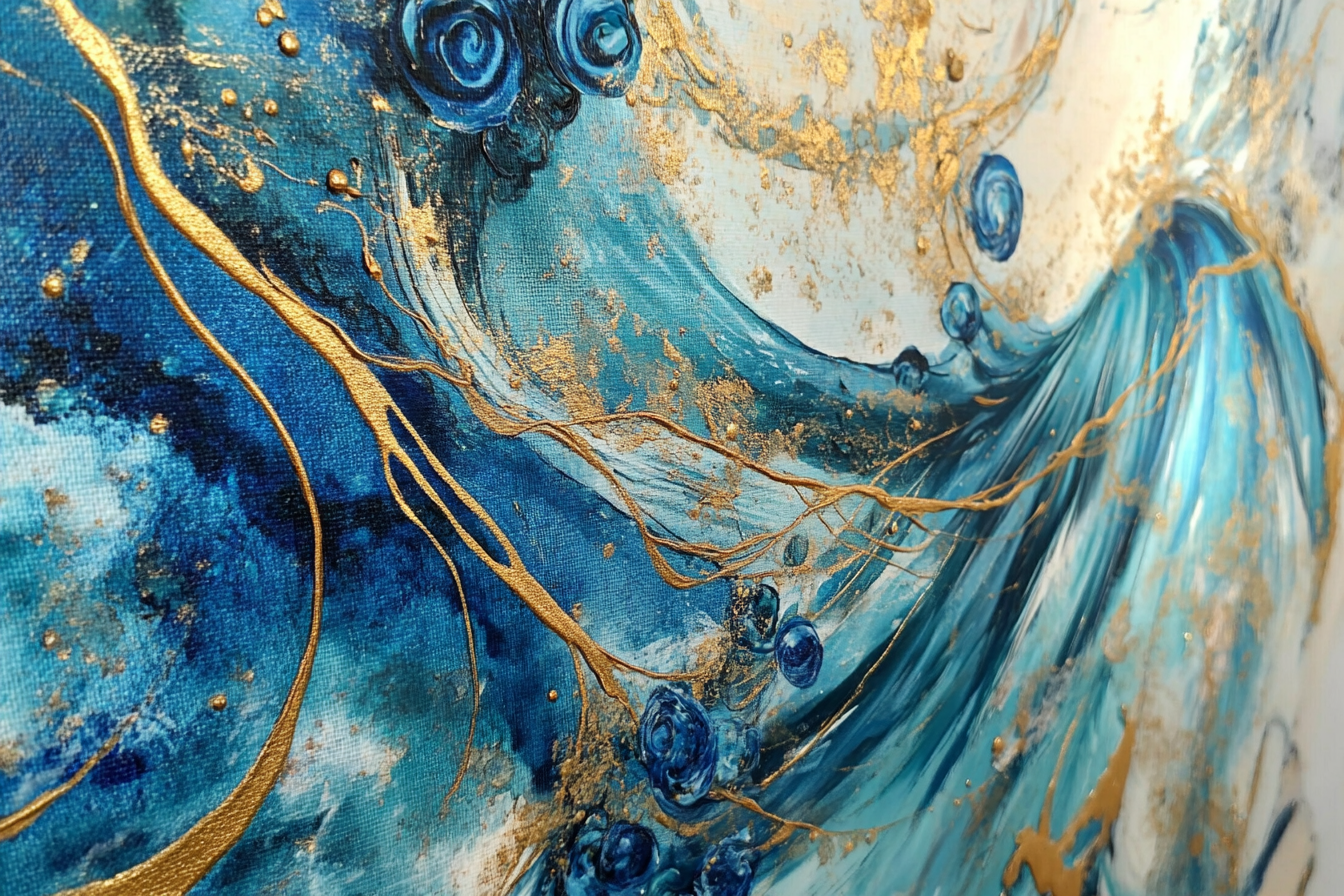
Generation parameters embedded in this image by Midjourney (PNG 'Description' text chunk):
A close-up of a canvas with dynamic patterns blending flowing gold lines, deep indigo swirls, and textured layers. The painting evokes themes of redemption and transcendence. --chaos 90 --ar 3:2 --style raw --personalize [redacted] --stylize 900 --weird 2000 --v 6.1 Job ID: 9e5c606b-c28d-4fd3-85ba-548b3606e99c